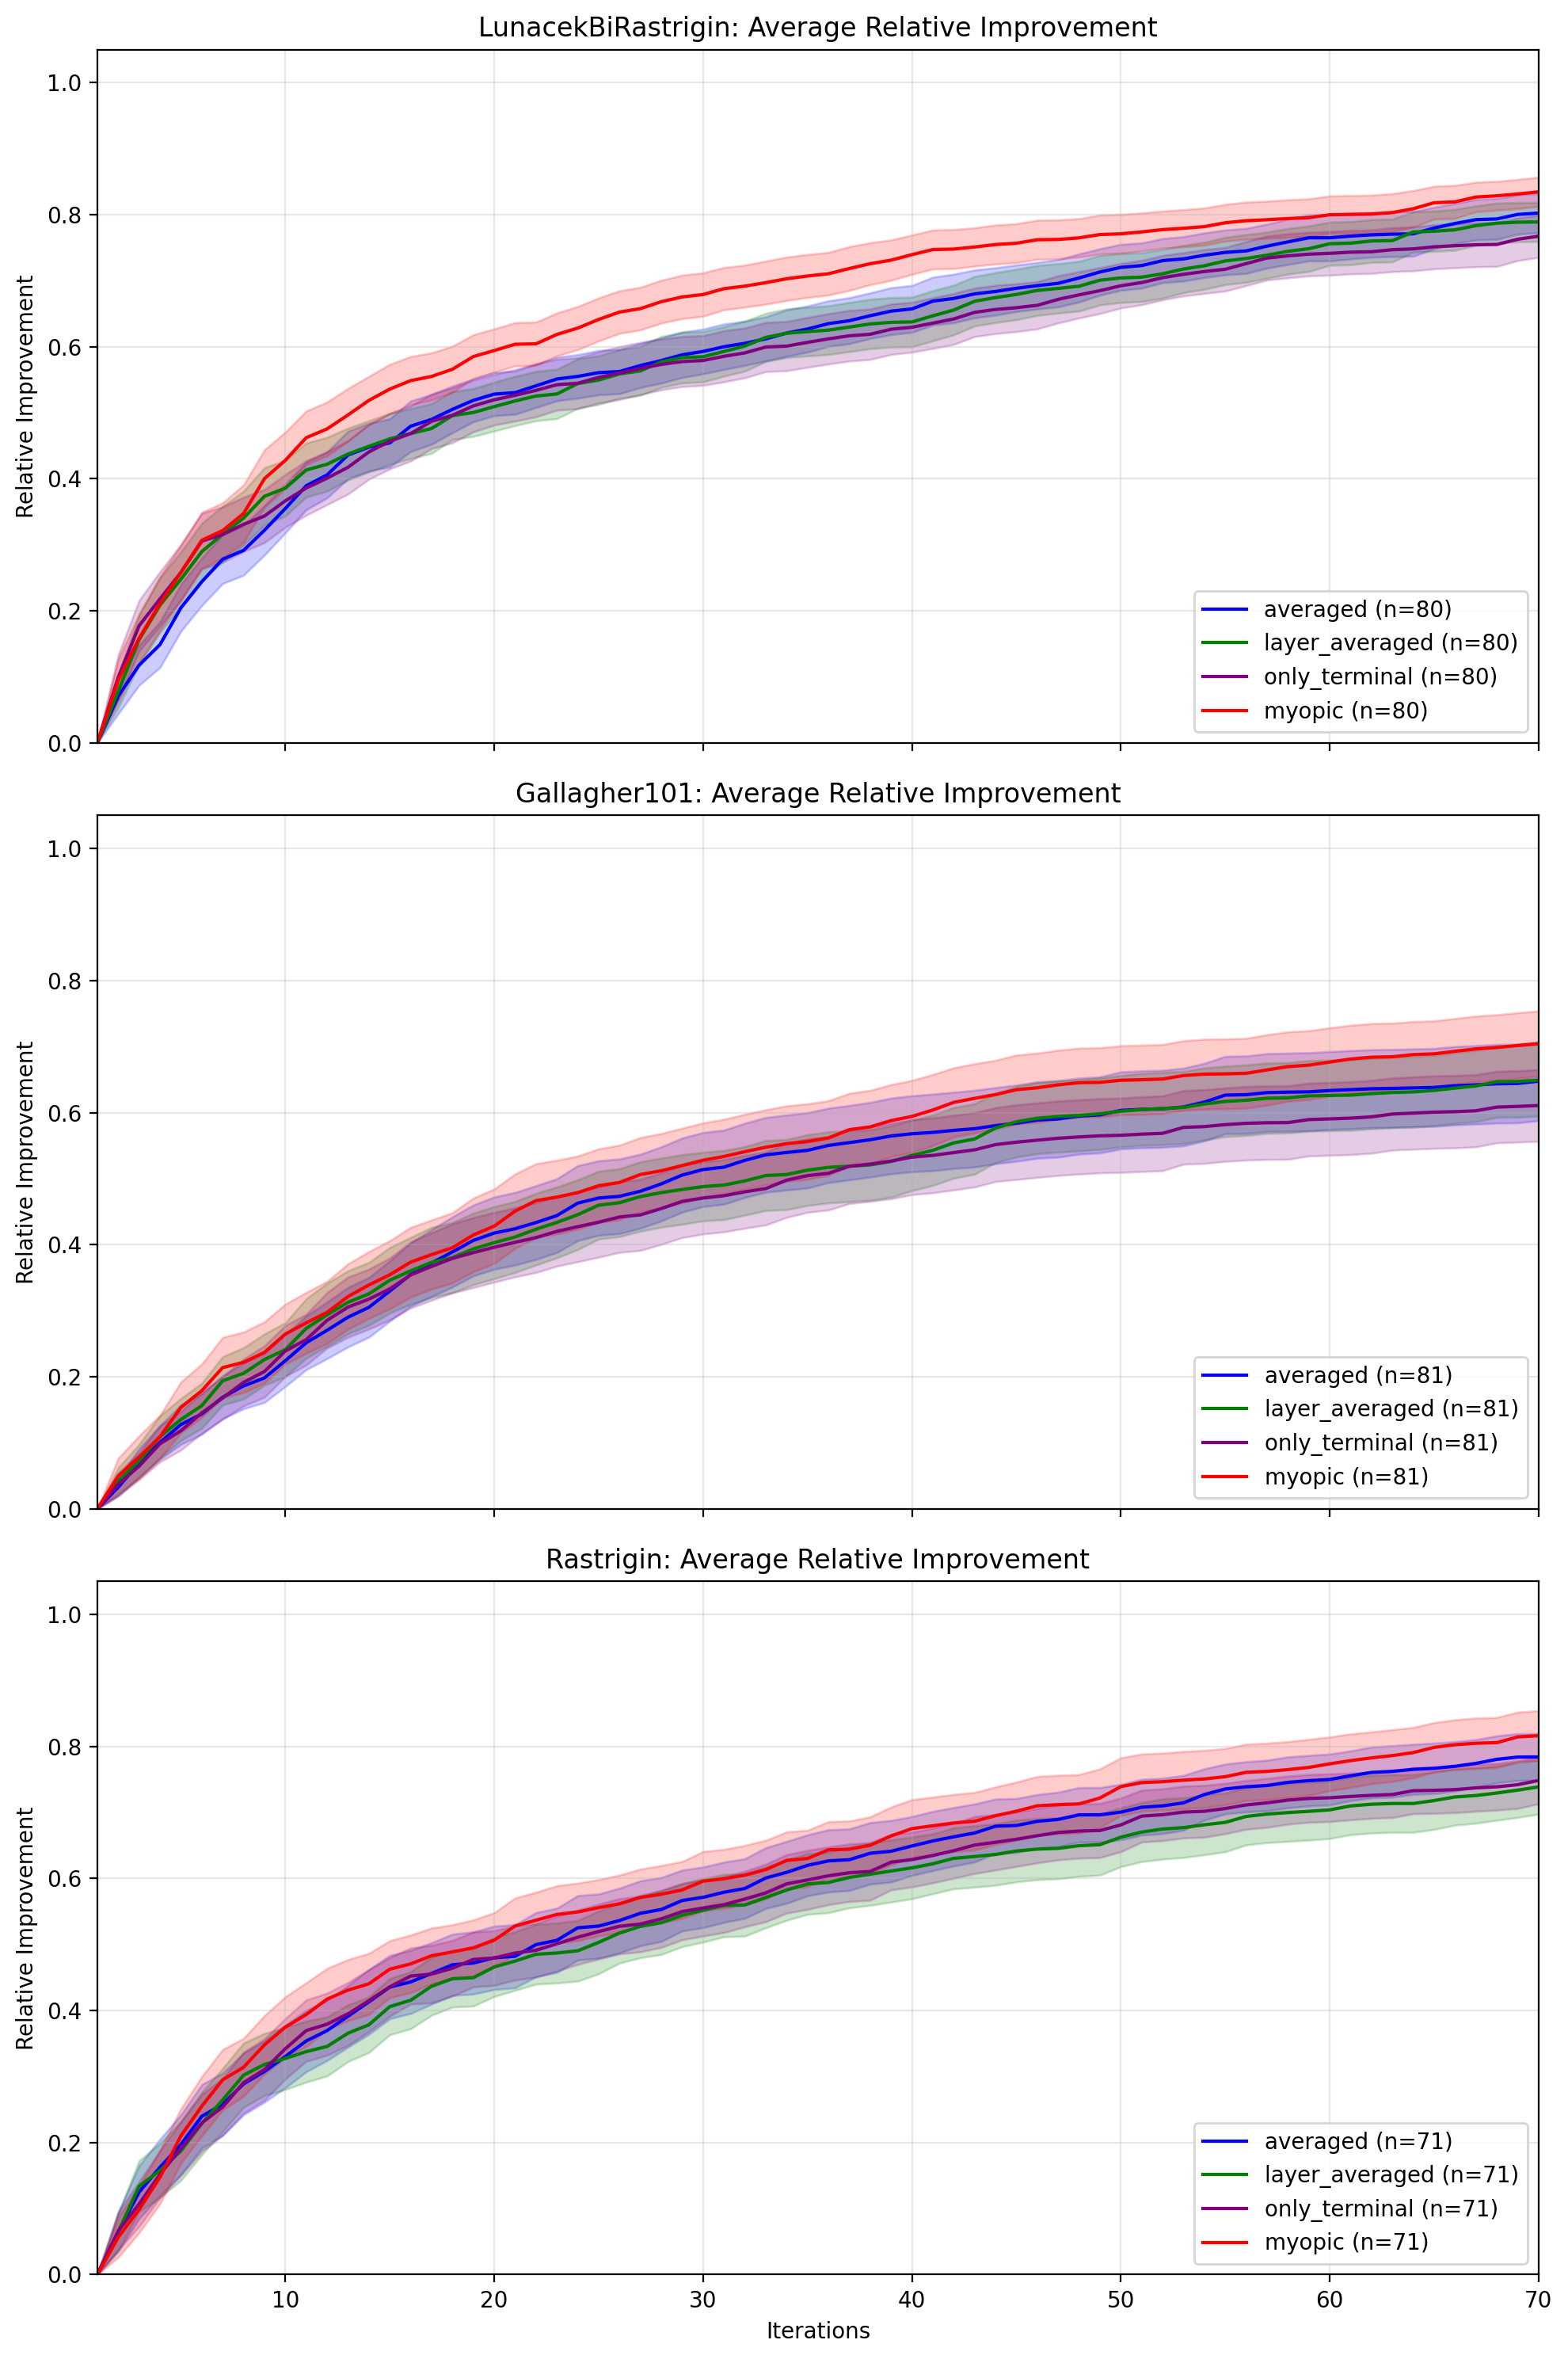

Here is the Python script that generated this plot:
"""Plot run_1 scope-extension results for the four operating modes.

Reads ``results/results_<mode>/result_*.json`` for ``averaged``,
``layer_averaged``, ``only_terminal`` and ``myopic``, keeps only runs present
in all four modes, and writes three PNGs next to this script:

- ``plot_low_load.png``: mean relative improvement per benchmark with 95% CI.
- ``scope_extension_accuracy.png``: share of iterations that pick at least one
  newly released source-A choice, and the mean number picked when any is.
- ``newly_available_picking_rate.png``: per-iteration picking rate of newly
  released source-A choices, with hit rate, used/released counts and mean
  adoption delay in the legend.

Usage:
    python -m pablo.mechthild_runs.run_1_scope_extension.plots.plot_low_load
"""

import json
import os
import sys
from collections import defaultdict
from pathlib import Path

import matplotlib.pyplot as plt
import numpy as np

# Add project root to sys.path
sys.path.append(os.path.abspath(os.path.join(os.path.dirname(__file__), "../../../..")))

from pablo.mechthild_runs.run_1_scope_extension.config import (
    BENCHMARK_CLASS_MAP,
    DEPENDENT_BLOCK_SIZES,
    N_CONTINUOUS_DIMS,
    TOTAL_DIM,
)
from pablo.mechthild_runs.run_1_scope_extension.run_ga_experiment import (
    generate_dependent_choice_sources,
)

BENCHMARK_NAMES = ["LunacekBiRastrigin", "Gallagher101", "Rastrigin"]
OPERATING_MODES = ["averaged", "layer_averaged", "only_terminal", "myopic"]


def _result_index(path: Path) -> int:
    return int(path.stem.split("_")[-1])


def load_rows(results_dir: Path) -> list[dict]:
    """Load result rows and keep only runs present in all four operating modes.

    A run is identified by ``(benchmark, seed_discrete, seed_starting,
    seed_initial_available)``. Missing mode folders are skipped.

    Args:
        results_dir: Folder holding one ``results_<mode>/`` subfolder per mode.

    Returns:
        One dict per result file with keys ``run_key``, ``benchmark``,
        ``operating_mode``, ``seed_discrete``, ``best_fs``, ``candidates_list``
        and ``released_source_a_by_iteration``.
    """
    all_rows = []
    
    for mode in OPERATING_MODES:
        mode_dir = results_dir / f"results_{mode}"
        if not mode_dir.exists():
            continue
            
        for result_path in sorted(mode_dir.glob("result_*.json"), key=_result_index):
            with open(result_path, "r", encoding="utf-8") as f:
                payload = json.load(f)
            combination = payload["combination"]
            result = payload["result"]
            
            # The unique key to identify the identical run across different modes
            run_key = (
                str(combination["benchmark"]),
                int(combination.get("seed_discrete", -1)),
                int(combination.get("seed_starting", -1)),
                int(combination.get("seed_initial_available", -1)),
            )

            all_rows.append(
                {
                    "run_key": run_key,
                    "benchmark": run_key[0],
                    "operating_mode": mode,
                    "seed_discrete": run_key[1],
                    "best_fs": [float(x) for x in result["best_fs"]],
                    "candidates_list": result.get("candidates_list", []),
                    "released_source_a_by_iteration": result.get(
                        "released_source_a_by_iteration", []
                    ),
                }
            )

    # Filter to ensure we only keep runs that exist across ALL operating modes
    run_modes = defaultdict(set)
    for row in all_rows:
        run_modes[row["run_key"]].add(row["operating_mode"])
    
    complete_keys = {
        key for key, modes in run_modes.items() if len(modes) == len(OPERATING_MODES)
    }
    
    filtered_rows = [row for row in all_rows if row["run_key"] in complete_keys]
    
    return filtered_rows


def get_best_by_discrete(rows: list[dict]) -> dict:
    """Find the best objective value reached per benchmark and discrete seed.

    The maximum is taken over all runs and all operating modes.

    Args:
        rows: Result rows from ``load_rows``.

    Returns:
        Dict mapping ``(benchmark, seed_discrete)`` to the maximum ``best_fs``
        value.
    """
    best_by_discrete = {}
    for benchmark in BENCHMARK_NAMES:
        for row in rows:
            if row["benchmark"] == benchmark:
                key = (benchmark, row["seed_discrete"])
                values = row["best_fs"]
                if key not in best_by_discrete:
                    best_by_discrete[key] = max(values)
                else:
                    best_by_discrete[key] = max(best_by_discrete[key], max(values))
    return best_by_discrete


def compute_relative_improvement(best_fs, start_f, max_f):
    """Rescale a best-so-far curve to relative improvement.

    Each value becomes ``(f - start_f) / (max_f - start_f)``, so 0 is the
    starting value and 1 is ``max_f``. If ``max_f - start_f`` is below 1e-12
    the whole curve is returned as zeros.

    Args:
        best_fs: Best-so-far objective values per iteration.
        start_f: Value mapped to 0 (the first entry of the curve).
        max_f: Value mapped to 1 (best value for this benchmark and seed).

    Returns:
        List of relative improvements, same length as ``best_fs``.
    """
    denominator = max_f - start_f
    if abs(denominator) < 1e-12:
        return [0.0 for _ in best_fs]
    return [(val - start_f) / denominator for val in best_fs]


def build_curves(rows, curve_len, seed_discretes):
    """Average relative-improvement curves per benchmark and operating mode.

    Each run is truncated to ``curve_len`` iterations and normalised with
    ``compute_relative_improvement`` against its first value and the best value
    for its ``(benchmark, seed_discrete)``.

    Args:
        rows: Result rows from ``load_rows``.
        curve_len: Number of iterations kept per run.
        seed_discretes: Discrete seeds in the data (unused).

    Returns:
        Dict mapping ``(benchmark, mode)`` to ``(mean_curve, margin_curve,
        n_runs)``, where both curves are arrays of length ``curve_len`` and
        ``margin_curve`` is the 95% CI half-width, 1.96 · SE (zeros for a
        single run). Pairs without runs are omitted.
    """
    best_by_discrete = get_best_by_discrete(rows)
    grouped = defaultdict(list)
    for row in rows:
        benchmark = row["benchmark"]
        mode = row["operating_mode"]
        sd = row["seed_discrete"]
        best_fs = row["best_fs"][:curve_len]

        start_f = best_fs[0]
        max_f = best_by_discrete[(benchmark, sd)]

        ri_curve = compute_relative_improvement(best_fs, start_f, max_f)
        grouped[(benchmark, mode)].append(ri_curve)

    stats = {}
    for benchmark in BENCHMARK_NAMES:
        for mode in OPERATING_MODES:
            curves = np.array(grouped[(benchmark, mode)])
            if len(curves) > 0:
                mean_curve = np.mean(curves, axis=0)
                std_curve = (
                    np.std(curves, axis=0, ddof=1)
                    if len(curves) > 1
                    else np.zeros_like(mean_curve)
                )
                se_curve = std_curve / np.sqrt(len(curves))
                margin_curve = 1.96 * se_curve
                stats[(benchmark, mode)] = (
                    mean_curve,
                    margin_curve,
                    len(curves),
                )
    return stats


def plot_low_load(stats, output_path, curve_len, seed_discretes):
    """Plot mean relative improvement with 95% CI bands, one panel per benchmark.

    Args:
        stats: Output of ``build_curves``.
        output_path: Path of the PNG to write.
        curve_len: Number of iterations on the x-axis.
        seed_discretes: Discrete seeds in the data (unused).
    """
    fig, axes = plt.subplots(3, 1, figsize=(10, 15), sharex=True, sharey=True)
    axes_flat = list(axes.flatten())
    x_values = list(range(1, curve_len + 1))

    colors = {
        "averaged": "blue", 
        "layer_averaged": "green", 
        "only_terminal": "purple", 
        "myopic": "red"
    }

    for idx, benchmark in enumerate(BENCHMARK_NAMES):
        ax = axes_flat[idx]
        for mode in OPERATING_MODES:
            if (benchmark, mode) not in stats:
                continue
            mean_curve, margin_curve, n_runs = stats[(benchmark, mode)]

            upper = mean_curve + margin_curve
            lower = mean_curve - margin_curve

            label = f"{mode} (n={n_runs})"
            color = colors[mode]

            ax.plot(x_values, mean_curve, label=label, color=color, linewidth=1.5)
            ax.fill_between(x_values, lower, upper, color=color, alpha=0.2)

        ax.set_title(f"{benchmark}: Average Relative Improvement")
        if idx == 2:
            ax.set_xlabel("Iterations")
        ax.set_ylabel("Relative Improvement")
        ax.set_xlim(1, curve_len)
        ax.set_ylim(0.0, 1.05)
        ax.grid(True, alpha=0.3)
        ax.legend(loc="lower right")

    fig.tight_layout()
    fig.savefig(output_path, dpi=200, bbox_inches="tight")
    plt.close(fig)


def get_source_a_cache(seed_discretes):
    """Regenerate the source-A choice table for every benchmark and discrete seed.

    Args:
        seed_discretes: Discrete seeds to regenerate.

    Returns:
        Dict mapping ``(benchmark, seed_discrete)`` to a numpy array of shape
        ``n_a x d_a`` (225 x 18 with the run_1 config).
    """
    cache = {}
    for bm_name in BENCHMARK_NAMES:
        benchmark_class = BENCHMARK_CLASS_MAP[bm_name]
        benchmark = benchmark_class(d=TOTAL_DIM)
        bounds = benchmark.bounds()
        for sd in seed_discretes:
            source_a, _, _ = generate_dependent_choice_sources(bounds, sd)
            cache[(bm_name, sd)] = source_a.detach().cpu().numpy()
    return cache


def extract_source_a_index(candidate, source_a):
    """Find which source-A choice a candidate uses.

    Compares the candidate's block-A slice (the ``d_a`` entries after the
    continuous dimensions) to every row of ``source_a``.

    Args:
        candidate: One candidate point of length ``d`` (continuous + discrete).
        source_a: Source-A choice table of shape ``n_a x d_a``.

    Returns:
        Index of the first row whose entries all differ by less than 1e-5,
        or -1 if no row matches.
    """
    slice_a = np.array(candidate)[
        N_CONTINUOUS_DIMS : N_CONTINUOUS_DIMS + DEPENDENT_BLOCK_SIZES[0]
    ]
    diff = np.abs(source_a - slice_a)
    match_idx = np.where(np.all(diff < 1e-5, axis=1))[0]
    if len(match_idx) > 0:
        return match_idx[0]
    return -1


def plot_scope_extension(rows, output_path, seed_discretes):
    """Plot how often each mode picks newly released source-A choices.

    Only iterations in which at least one source-A choice was released count.
    For each benchmark and mode the bar chart shows the percentage of those
    iterations whose batch contains at least one just-released choice, and the
    mean number of such choices in the batches that contain any.

    Args:
        rows: Result rows from ``load_rows``.
        output_path: Path of the PNG to write.
        seed_discretes: Discrete seeds whose source-A tables are regenerated.
    """
    source_a_cache = get_source_a_cache(seed_discretes)
    stats = defaultdict(lambda: {"valid_iters": 0, "hits": 0, "chosen_counts": []})

    for row in rows:
        benchmark = row["benchmark"]
        mode = row["operating_mode"]
        sd = row["seed_discrete"]

        candidates_list = row["candidates_list"]
        released_list = row["released_source_a_by_iteration"]

        if not candidates_list or not released_list:
            continue

        source_a = source_a_cache[(benchmark, sd)]

        for iter_idx in range(len(candidates_list)):
            if iter_idx >= len(released_list):
                break

            released_now = released_list[iter_idx]
            if len(released_now) == 0:
                continue

            stats[(benchmark, mode)]["valid_iters"] += 1
            chosen_counts_now = 0
            for cand in candidates_list[iter_idx]:
                source_idx = extract_source_a_index(cand, source_a)
                if source_idx in released_now:
                    chosen_counts_now += 1

            if chosen_counts_now > 0:
                stats[(benchmark, mode)]["hits"] += 1
                stats[(benchmark, mode)]["chosen_counts"].append(chosen_counts_now)

    labels = []
    percentages = []
    avg_chosen = []

    for bm in BENCHMARK_NAMES:
        for mode in OPERATING_MODES:
            labels.append(f"{bm}\n({mode})")

            st = stats[(bm, mode)]
            valid = st["valid_iters"]
            hits = st["hits"]
            counts = st["chosen_counts"]

            pct = (hits / valid * 100.0) if valid > 0 else 0.0
            avg = np.mean(counts) if len(counts) > 0 else 0.0

            percentages.append(pct)
            avg_chosen.append(avg)

    x = np.arange(len(labels))
    width = 0.35

    # Increased figsize to prevent x-labels from overlapping
    fig, ax1 = plt.subplots(figsize=(18, 6))
    rects1 = ax1.bar(
        x - width / 2,
        percentages,
        width,
        label="% of iterations picking >= 1 new point",
        color="royalblue",
    )

    ax2 = ax1.twinx()
    rects2 = ax2.bar(
        x + width / 2,
        avg_chosen,
        width,
        label="Avg. new points chosen (when > 0)",
        color="darkorange",
    )

    ax1.set_ylabel("Percentage (%)", color="royalblue", fontsize=12)
    ax2.set_ylabel("Average Count Chosen", color="darkorange", fontsize=12)
    ax1.tick_params(axis="y", labelcolor="royalblue")
    ax2.tick_params(axis="y", labelcolor="darkorange")

    ax1.set_xticks(x)
    ax1.set_xticklabels(labels, fontsize=10, rotation=45, ha='right')

    def autolabel(rects, ax, is_pct=False):
        for rect in rects:
            height = rect.get_height()
            label_str = f"{height:.1f}%" if is_pct else f"{height:.2f}"
            ax.annotate(
                label_str,
                xy=(rect.get_x() + rect.get_width() / 2, height),
                xytext=(0, 3),
                textcoords="offset points",
                ha="center",
                va="bottom",
                fontsize=9,
            )

    autolabel(rects1, ax1, is_pct=True)
    autolabel(rects2, ax2, is_pct=False)

    lines, labels1 = ax1.get_legend_handles_labels()
    lines2, labels2 = ax2.get_legend_handles_labels()
    ax1.legend(lines + lines2, labels1 + labels2, loc="upper left")

    plt.title(
        "Scope Extension Accuracy: Selection of Newly Available Points", fontsize=14
    )
    fig.tight_layout()

    fig.savefig(output_path, dpi=200, bbox_inches="tight")
    plt.close(fig)


def plot_newly_available_picking_rate(rows, output_path, seed_discretes):
    """Plot the per-iteration picking rate of newly released source-A choices.

    For each iteration with a non-empty batch, the rate is the percentage of
    batch candidates whose source-A choice was released in that same
    iteration (0 when nothing was released). Curves are averaged over runs,
    truncated to the shortest run, with 95% CI bands. The legend reports, per
    mode, the mean share of iterations with at least one such pick (Hits), the
    mean number of released choices ever picked versus released (Used), and
    the mean delay in iterations from release to first pick (Delay).

    Args:
        rows: Result rows from ``load_rows``.
        output_path: Path of the PNG to write.
        seed_discretes: Discrete seeds whose source-A tables are regenerated.
    """
    source_a_cache = get_source_a_cache(seed_discretes)
    
    fig, axes = plt.subplots(3, 1, figsize=(10, 15), sharex=False, sharey=True)
    axes_flat = list(axes.flatten())
    
    colors = {
        "averaged": "blue", 
        "layer_averaged": "green", 
        "only_terminal": "purple", 
        "myopic": "red"
    }

    for idx, benchmark in enumerate(BENCHMARK_NAMES):
        ax = axes_flat[idx]
        
        for mode in OPERATING_MODES:
            rates_by_iter = []
            binary_rates_for_run = []
            
            total_released_all_runs = []
            total_picked_all_runs = []
            all_delays_across_all_runs = []
            
            for row in rows:
                if row["benchmark"] != benchmark or row["operating_mode"] != mode:
                    continue
                    
                sd = row["seed_discrete"]
                candidates_list = row["candidates_list"]
                released_list = row["released_source_a_by_iteration"]
                
                if not candidates_list or not released_list:
                    continue
                    
                source_a = source_a_cache[(benchmark, sd)]
                
                run_rates = []
                binary_hits = 0
                num_valid_iters = 0
                
                release_iters = {}
                for iter_idx in range(min(len(candidates_list), len(released_list))):
                    for src_idx in released_list[iter_idx]:
                        release_iters[src_idx] = iter_idx
                        
                picked_sources = set()
                run_delays = []
                
                for iter_idx in range(min(len(candidates_list), len(released_list))):
                    released_now = released_list[iter_idx]
                    cands = candidates_list[iter_idx]
                    
                    for cand in cands:
                        src_idx = extract_source_a_index(cand, source_a)
                        if src_idx in release_iters and src_idx not in picked_sources:
                            delay = iter_idx - release_iters[src_idx]
                            if delay >= 0:
                                picked_sources.add(src_idx)
                                run_delays.append(delay)
                    
                    if len(cands) == 0:
                        continue
                        
                    num_valid_iters += 1
                    
                    if len(released_now) == 0:
                        run_rates.append(0.0)
                        continue
                        
                    chosen_counts_now = 0
                    for cand in cands:
                        source_idx = extract_source_a_index(cand, source_a)
                        if source_idx in released_now:
                            chosen_counts_now += 1
                            
                    rate = (chosen_counts_now / len(cands)) * 100.0
                    run_rates.append(rate)
                    
                    if chosen_counts_now > 0:
                        binary_hits += 1
                    
                if run_rates:
                    rates_by_iter.append(run_rates)
                if num_valid_iters > 0:
                    binary_rates_for_run.append((binary_hits / num_valid_iters) * 100.0)
                    
                total_released_all_runs.append(len(release_iters))
                total_picked_all_runs.append(len(picked_sources))
                all_delays_across_all_runs.extend(run_delays)
            
            if not rates_by_iter:
                continue
                
            min_iters = min(len(r) for r in rates_by_iter)
            rates_array = np.array([r[:min_iters] for r in rates_by_iter])
            
            mean_curve = np.mean(rates_array, axis=0)
            overall_avg_binary = np.mean(binary_rates_for_run) if binary_rates_for_run else 0.0
            
            avg_released = np.mean(total_released_all_runs) if total_released_all_runs else 0.0
            avg_picked = np.mean(total_picked_all_runs) if total_picked_all_runs else 0.0
            avg_delay = np.mean(all_delays_across_all_runs) if all_delays_across_all_runs else 0.0
            
            if len(rates_array) > 1:
                std_curve = np.std(rates_array, axis=0, ddof=1)
                se_curve = std_curve / np.sqrt(len(rates_array))
                margin_curve = 1.96 * se_curve
            else:
                margin_curve = np.zeros_like(mean_curve)
                
            upper = mean_curve + margin_curve
            lower = np.clip(mean_curve - margin_curve, 0, 100)
            
            x_values = list(range(1, min_iters + 1))
            
            label = f"{mode} (Hits: {overall_avg_binary:.1f}%, Used: {avg_picked:.1f}/{avg_released:.1f}, Delay: {avg_delay:.1f})"
            color = colors[mode]
            
            ax.plot(x_values, mean_curve, label=label, color=color, linewidth=1.5)
            ax.fill_between(x_values, lower, upper, color=color, alpha=0.2)
            
        ax.set_title(f"{benchmark}: Newly Available Picking Rate")
        ax.set_xlabel("Iterations")
        ax.set_ylabel("Picking Rate (%)")
        ax.grid(True, alpha=0.3)
        ax.legend(loc="upper right")

    fig.tight_layout()
    fig.savefig(output_path, dpi=200, bbox_inches="tight")
    plt.close(fig)


def main():
    plots_dir = Path(__file__).resolve().parent
    results_dir = plots_dir.parent / "results"
    
    # Check if results folder exists directly
    if not results_dir.exists():
        print(f"Results directory {results_dir} not found.")
        return

    rows = load_rows(results_dir)
    if not rows:
        print("No valid complete rows found across all 4 modes.")
        return
        
    curve_lengths = {len(r["best_fs"]) for r in rows}
    curve_len = min(curve_lengths)

    seed_discretes = sorted(list({r["seed_discrete"] for r in rows}))

    stats = build_curves(rows, curve_len, seed_discretes)
    output_path_ri = plots_dir / "plot_low_load.png"
    plot_low_load(stats, output_path_ri, curve_len, seed_discretes)
    print(f"Saved RI plot to {output_path_ri}")

    output_path_se = plots_dir / "scope_extension_accuracy.png"
    plot_scope_extension(rows, output_path_se, seed_discretes)
    print(f"Saved scope extension plot to {output_path_se}")

    output_path_picking = plots_dir / "newly_available_picking_rate.png"
    plot_newly_available_picking_rate(rows, output_path_picking, seed_discretes)
    print(f"Saved newly available picking rate plot to {output_path_picking}")


if __name__ == "__main__":
    main()
